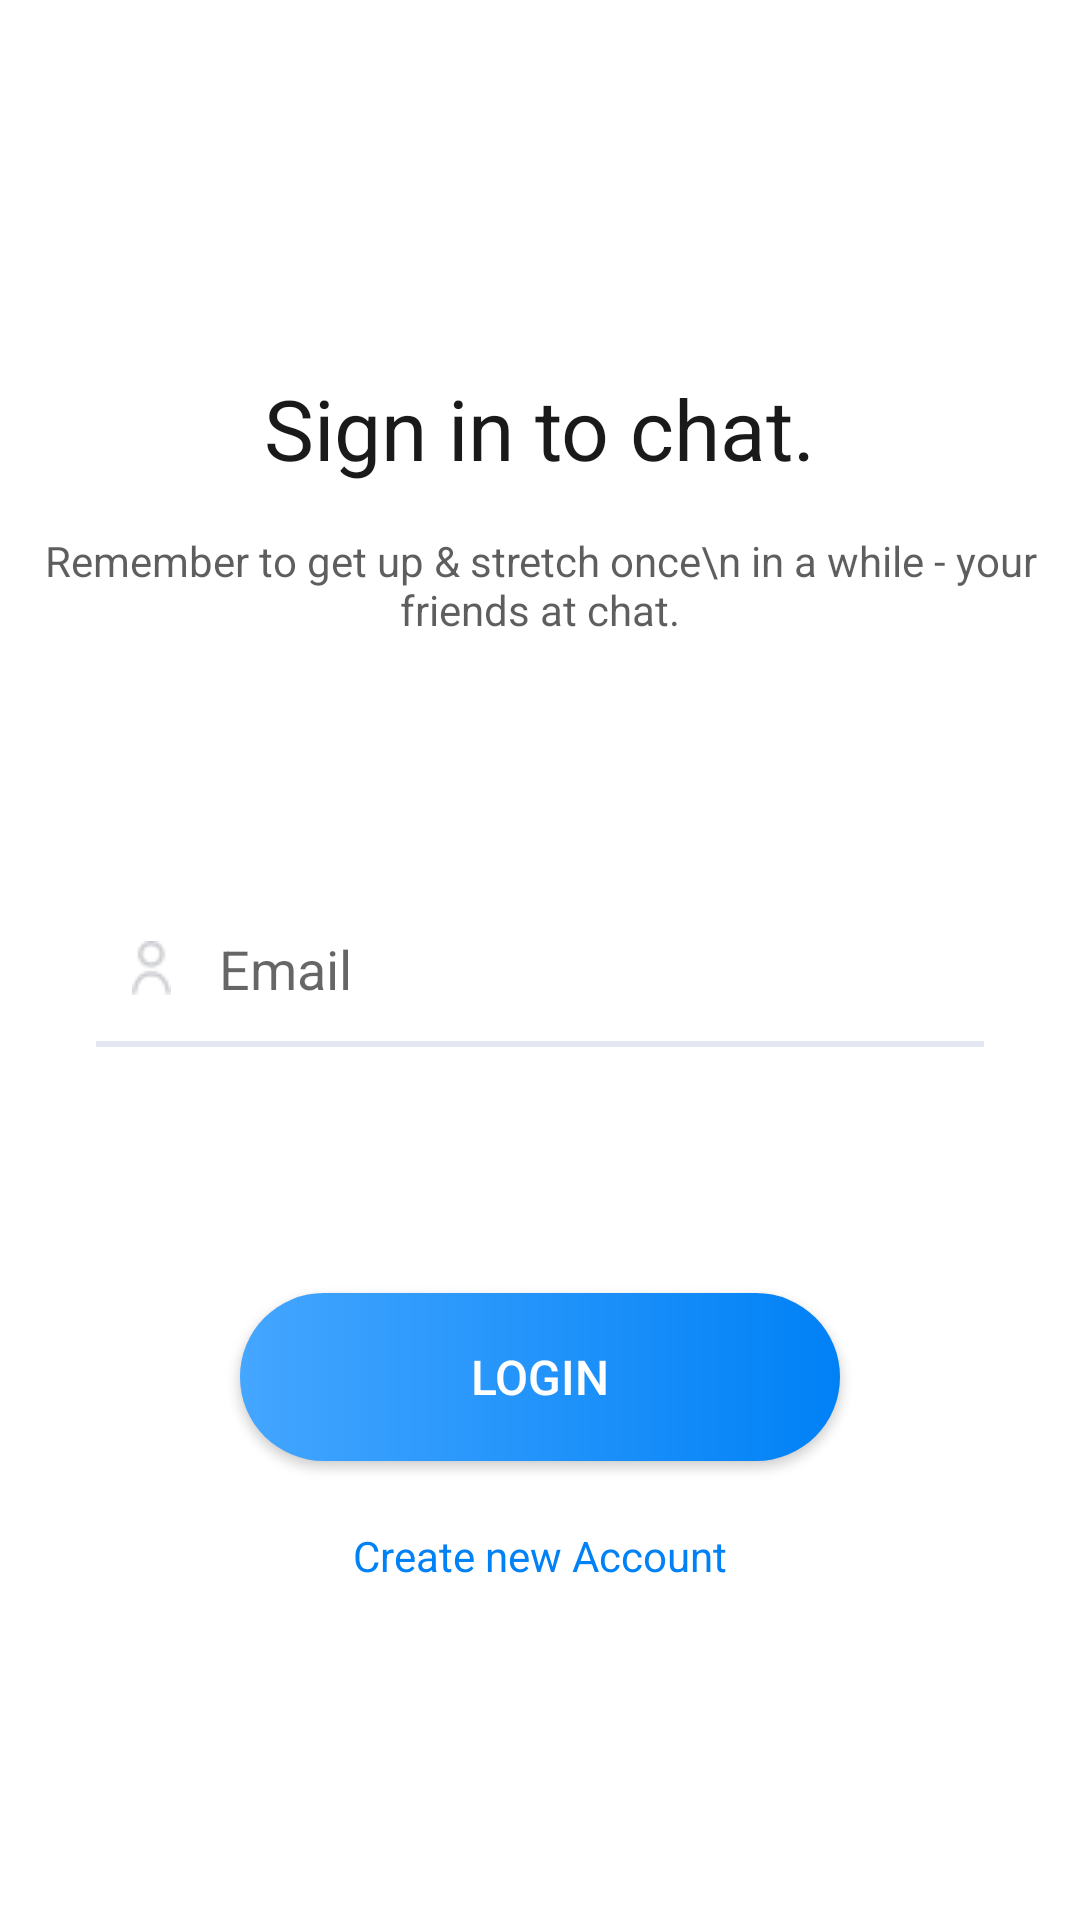

Write the Android layout XML for this screen, with the resource values it uses.
<!-- AndroidManifest.xml: application theme Theme.Socketio -->
<!-- res/layout/fragment_sign_in.xml -->
<?xml version="1.0" encoding="utf-8"?>
<layout xmlns:android="http://schemas.android.com/apk/res/android"
    xmlns:app="http://schemas.android.com/apk/res-auto"
    xmlns:tools="http://schemas.android.com/tools">

    <data>

    </data>

    <androidx.constraintlayout.widget.ConstraintLayout
        android:layout_width="match_parent"
        android:layout_height="match_parent"
        android:background="@android:color/white"
        tools:context=".ui.fragment.Login.SignInFragment">


        <EditText
            android:id="@+id/etxt_username_login"
            style="@style/etxt_shape"
            android:layout_width="match_parent"
            android:layout_height="wrap_content"
            android:drawableStart="@drawable/ic_email"
            android:gravity="start"
            android:layout_marginTop="86dp"
            android:hint="Email"
            android:imeOptions="actionNext"
            android:inputType="textEmailAddress"
            android:maxLines="1"
            android:textColor="#0081F6"
            app:layout_constraintEnd_toEndOf="parent"
            app:layout_constraintHorizontal_bias="0.0"
            app:layout_constraintStart_toStartOf="parent"
            app:layout_constraintTop_toBottomOf="@+id/textView4" />

        <View
            android:layout_width="match_parent"
            android:layout_height="2dp"
            android:layout_marginStart="32dp"
            android:layout_marginEnd="32dp"
            android:background="#E4E7F1"
            app:layout_constraintEnd_toEndOf="@+id/etxt_username_login"
            app:layout_constraintStart_toStartOf="@+id/etxt_username_login"
            app:layout_constraintTop_toBottomOf="@+id/etxt_username_login" />

        <Button
            android:id="@+id/btn_login"
            android:layout_width="200dp"
            android:layout_height="56dp"
            android:layout_marginTop="84dp"
            android:background="@drawable/btn_login"
            android:text="Login"
            android:textColor="@android:color/white"
            android:textSize="16dp"
            app:layout_constraintEnd_toEndOf="parent"
            app:layout_constraintHorizontal_bias="0.5"
            app:layout_constraintStart_toStartOf="parent"
            app:layout_constraintTop_toBottomOf="@+id/etxt_username_login" />


        <View
            android:layout_width="match_parent"
            android:layout_height="2dp"
            android:layout_marginStart="32dp"
            android:layout_marginEnd="32dp"
            android:background="#E4E7F1"
            app:layout_constraintEnd_toEndOf="@+id/etxt_username_login"
            app:layout_constraintStart_toStartOf="@+id/etxt_username_login"
            app:layout_constraintTop_toBottomOf="@+id/etxt_username_login" />

        <TextView
            android:id="@+id/textView"
            android:layout_width="wrap_content"
            android:layout_height="wrap_content"
            android:layout_marginTop="124dp"
            android:text="Sign in to chat."
            android:textColor="#1A1A1A"
            android:textSize="28dp"
            app:layout_constraintEnd_toEndOf="parent"
            app:layout_constraintHorizontal_bias="0.5"
            app:layout_constraintStart_toStartOf="parent"
            app:layout_constraintTop_toTopOf="parent" />


        <TextView
            android:id="@+id/textView4"
            android:layout_width="wrap_content"
            android:layout_height="wrap_content"
            android:layout_marginTop="16dp"
            android:text="Remember to get up &amp; stretch once\n
in a while - your friends at chat."
            android:textAlignment="center"
            android:textColor="#B31A1A1A"
            app:layout_constraintEnd_toEndOf="parent"
            app:layout_constraintHorizontal_bias="0.5"
            app:layout_constraintStart_toStartOf="parent"
            app:layout_constraintTop_toBottomOf="@+id/textView" />

        <TextView
            android:id="@+id/btn_move_to_signUp"
            android:layout_width="wrap_content"
            android:layout_height="wrap_content"
            android:text="Create new Account"
            android:textColor="#0081F6"
            android:textSize="14dp"
            app:layout_constraintBottom_toBottomOf="parent"
            app:layout_constraintEnd_toEndOf="parent"
            app:layout_constraintHorizontal_bias="0.5"
            app:layout_constraintStart_toStartOf="parent"
            app:layout_constraintTop_toBottomOf="@+id/btn_login"
            app:layout_constraintVertical_bias="0.163" />

    </androidx.constraintlayout.widget.ConstraintLayout>
</layout>
<!-- resources referenced by this layout -->
<resources>
  <!-- drawable btn_login (drawable) -->
  <?xml version="1.0" encoding="utf-8"?>
  <shape xmlns:android="http://schemas.android.com/apk/res/android"
      android:shape="rectangle">
  
      <gradient android:startColor="#44A6FF" android:endColor="@color/purple_700"
          android:type="linear"/>
  
      <corners android:radius="50dp"/>
  </shape>
  <!-- drawable ic_email: png bitmap (drawable, 466 bytes) -->
  <style name="etxt_shape">
          <item name="android:layout_marginStart">32dp</item>
          <item name="android:layout_marginEnd">32dp</item>
          <item name="android:background">@android:color/white</item>
          <item name="android:drawablePadding">16dp</item>
          <item name="android:textColor">#0081F6</item>
          <item name="android:maxLines">1</item>
          <item name="android:padding">12dp</item>
      </style>
  <style name="Theme.Socketio" parent="Theme.AppCompat.DayNight.NoActionBar">
          
          <item name="colorPrimary">@color/purple_500</item>
          <item name="colorPrimaryVariant">@color/purple_700</item>
          <item name="colorOnPrimary">@color/white</item>
          
          <item name="colorSecondary">@color/teal_200</item>
          <item name="colorSecondaryVariant">@color/teal_700</item>
          <item name="colorOnSecondary">@color/black</item>
          
          <item name="android:statusBarColor" tools:targetApi="l">?attr/colorPrimaryVariant</item>
          
          <item name="actionOverflowButtonStyle">@style/MyOverflowButtonStyle</item>
          <item name="bottomSheetDialogTheme">@style/AppBottomSheetDialogTheme</item>
      </style>
  <color name="purple_700">#0081F6</color>
  <color name="purple_500">#0081F6</color>
  <color name="white">#FFFFFFFF</color>
  <color name="teal_200">#FF03DAC5</color>
  <color name="teal_700">#FF018786</color>
  <color name="black">#FF000000</color>
  <style name="MyOverflowButtonStyle" parent="Widget.AppCompat.ActionButton.Overflow">
          <item name="android:tint">@android:color/white</item>
      </style>
  <style name="AppBottomSheetDialogTheme" parent="Theme.Design.Light.BottomSheetDialog">
          <item name="bottomSheetStyle">@style/AppModalStyle</item>
      </style>
  <style name="AppModalStyle" parent="Widget.Design.BottomSheet.Modal">
          <item name="android:background">@drawable/shape_background_dialog</item>
      </style>
  <!-- drawable shape_background_dialog (drawable) -->
  <?xml version="1.0" encoding="utf-8"?>
  <shape xmlns:android="http://schemas.android.com/apk/res/android"
      android:shape="rectangle">
  
      <solid android:color="@color/white"/>
      <corners android:topLeftRadius="16sp" android:topRightRadius="16sp"/>
  
  </shape>
</resources>
